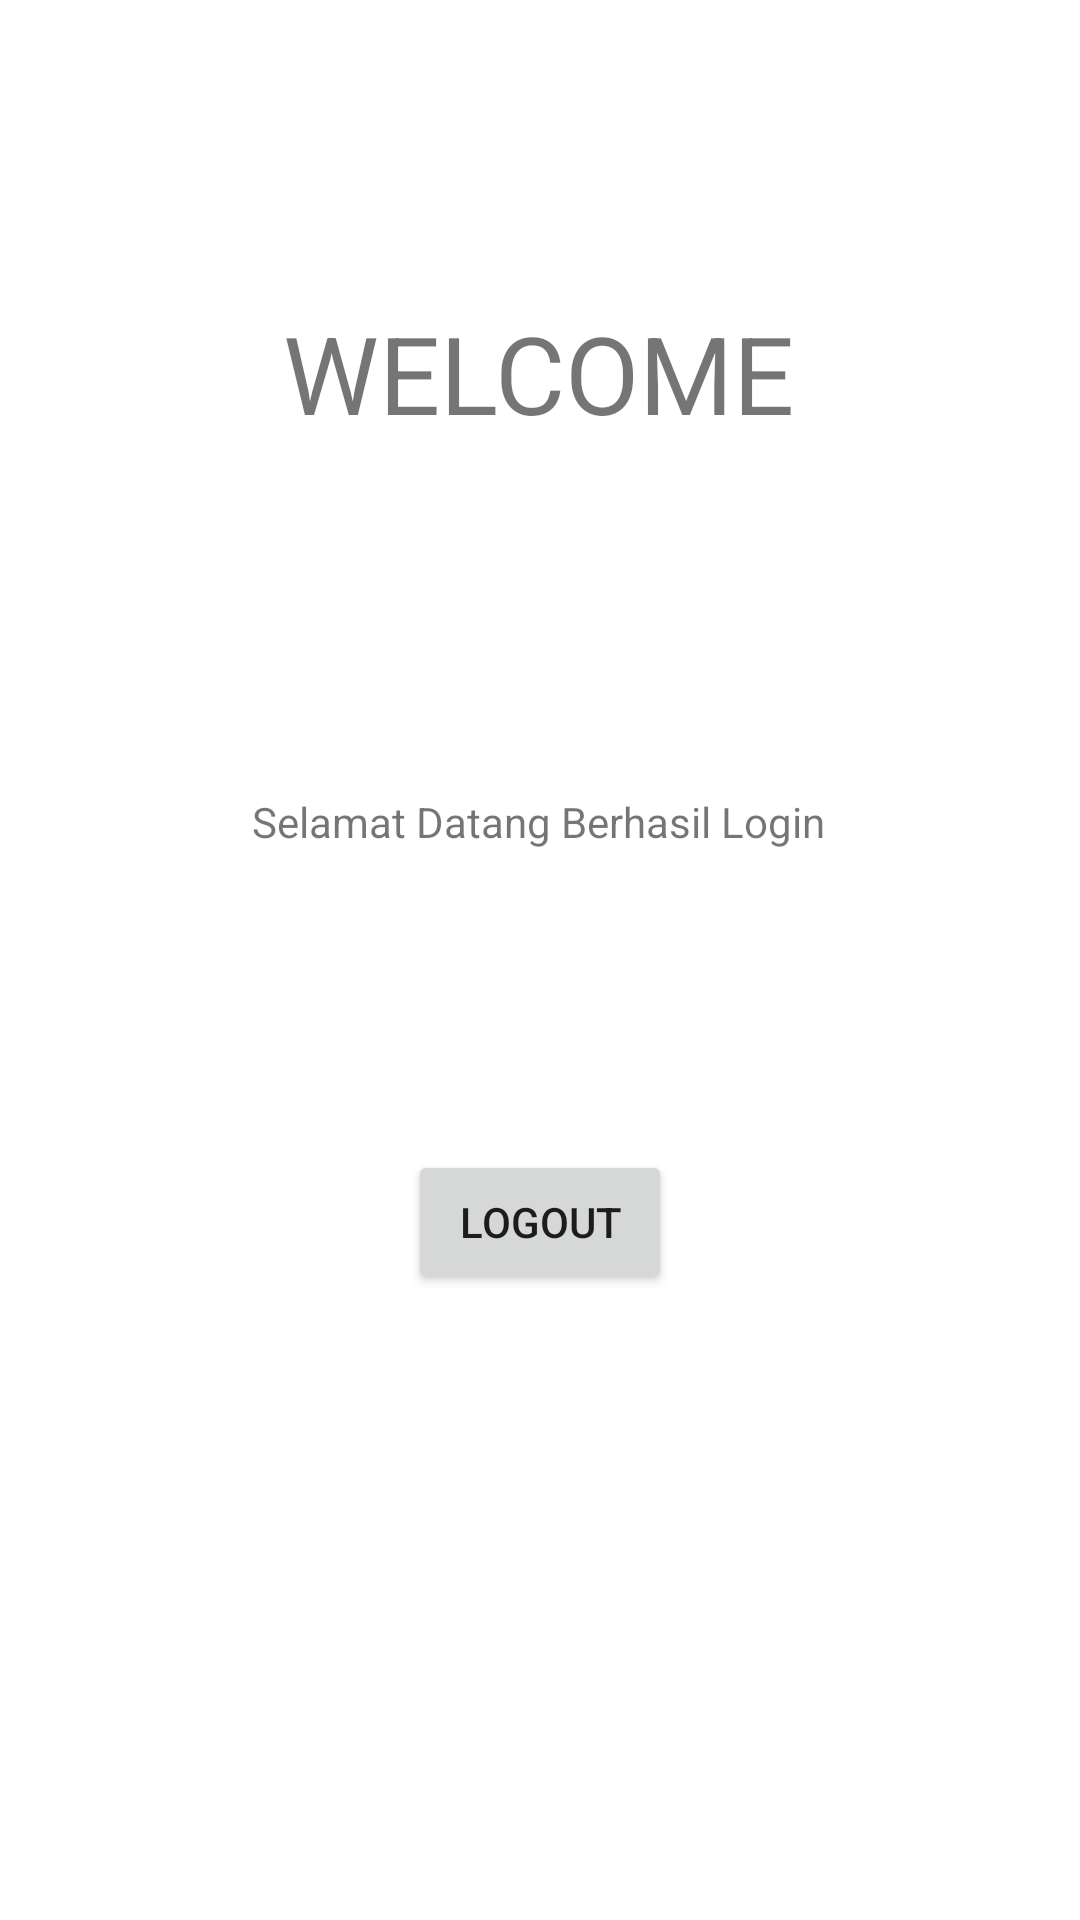

Layout XML and referenced resources for this Android screen:
<!-- AndroidManifest.xml: application theme Theme.UAS_DPM_TITransfer_AppLogin -->
<!-- res/layout/wellcome_activity.xml -->
<?xml version="1.0" encoding="utf-8"?>
<androidx.constraintlayout.widget.ConstraintLayout
    xmlns:android="http://schemas.android.com/apk/res/android"
    xmlns:app="http://schemas.android.com/apk/res-auto"
    xmlns:tools="http://schemas.android.com/tools"
    android:layout_width="match_parent"
    android:layout_height="match_parent">

    <TextView
        android:id="@+id/textView2"
        android:layout_width="wrap_content"
        android:layout_height="wrap_content"
        android:layout_marginTop="100dp"
        android:text="WELCOME"
        android:textSize="36sp"
        app:layout_constraintEnd_toEndOf="parent"
        app:layout_constraintHorizontal_bias="0.498"
        app:layout_constraintStart_toStartOf="parent"
        app:layout_constraintTop_toTopOf="parent" />

    <TextView
        android:id="@+id/textView3"
        android:layout_width="wrap_content"
        android:layout_height="wrap_content"
        android:layout_marginTop="116dp"
        android:text="Selamat Datang Berhasil Login"
        app:layout_constraintEnd_toEndOf="parent"
        app:layout_constraintHorizontal_bias="0.498"
        app:layout_constraintStart_toStartOf="parent"
        app:layout_constraintTop_toBottomOf="@+id/textView2" />

    <Button
        android:id="@+id/btnExit"
        android:layout_width="wrap_content"
        android:layout_height="wrap_content"
        android:layout_marginTop="100dp"
        android:text="LOGOUT"
        app:layout_constraintEnd_toEndOf="parent"
        app:layout_constraintStart_toStartOf="parent"
        app:layout_constraintTop_toBottomOf="@+id/textView3" />
</androidx.constraintlayout.widget.ConstraintLayout>
<!-- resources referenced by this layout -->
<resources>
  <style name="Theme.UAS_DPM_TITransfer_AppLogin" parent="Theme.MaterialComponents.DayNight.DarkActionBar">
          
          <item name="colorPrimary">@color/purple_500</item>
          <item name="colorPrimaryVariant">@color/purple_700</item>
          <item name="colorOnPrimary">@color/white</item>
          
          <item name="colorSecondary">@color/teal_200</item>
          <item name="colorSecondaryVariant">@color/teal_700</item>
          <item name="colorOnSecondary">@color/black</item>
          
          <item name="android:statusBarColor" tools:targetApi="l">?attr/colorPrimaryVariant</item>
          
      </style>
  <!-- not gathered from this repository: default colours our renderer supplied (Android Studio template values) -->
  <color name="purple_500">#FF6200EE</color>
  <color name="purple_700">#FF3700B3</color>
  <color name="teal_200">#FF03DAC5</color>
  <color name="teal_700">#FF018786</color>
  <color name="black">#FF000000</color>
  <color name="white">#FFFFFFFF</color>
</resources>
